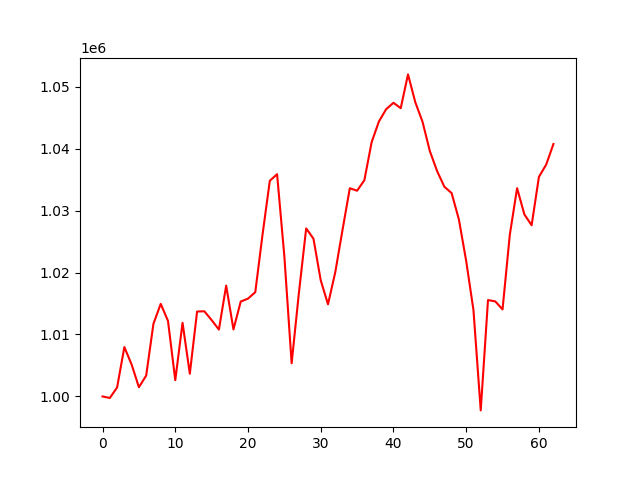

Data behind this chart, as committed beside it:
account_value, date, daily_return
1000000, 2021-04-06, 
999754, 2021-04-07, -0.0002462
1001448, 2021-04-08, 0.001695
1007973, 2021-04-09, 0.006516
1005147, 2021-04-12, -0.002804
1001489, 2021-04-13, -0.003639
1003367, 2021-04-14, 0.001876
1011737, 2021-04-15, 0.008341
1014947, 2021-04-16, 0.003173
1012188, 2021-04-19, -0.002718
1002631, 2021-04-20, -0.009442
1011888, 2021-04-21, 0.009233
1003668, 2021-04-22, -0.008123
1013707, 2021-04-23, 0.01
1013747, 2021-04-26, 3.925092540479902e-05
1012322, 2021-04-27, -0.001406
1010797, 2021-04-28, -0.001506
1017885, 2021-04-29, 0.007012
1010816, 2021-04-30, -0.006945
1015319, 2021-05-03, 0.004455
1015789, 2021-05-04, 0.0004626
1016829, 2021-05-05, 0.001024
1026140, 2021-05-06, 0.009158
1034812, 2021-05-07, 0.008451
1035874, 2021-05-10, 0.001026
1022596, 2021-05-11, -0.01282
1005354, 2021-05-12, -0.01686
1016731, 2021-05-13, 0.01132
1027126, 2021-05-14, 0.01022
1025464, 2021-05-17, -0.001618
1018754, 2021-05-18, -0.006544
1014868, 2021-05-19, -0.003814
1020052, 2021-05-20, 0.005108
1026911, 2021-05-21, 0.006724
1033605, 2021-05-24, 0.006519
1033206, 2021-05-25, -0.0003863
1034901, 2021-05-26, 0.00164
1041033, 2021-05-27, 0.005925
1044379, 2021-05-28, 0.003214
1046368, 2021-06-01, 0.001905
1047399, 2021-06-02, 0.0009846
1046522, 2021-06-03, -0.0008367
1051979, 2021-06-04, 0.005214
1047499, 2021-06-07, -0.004259
1044320, 2021-06-08, -0.003035
1039617, 2021-06-09, -0.004503
1036374, 2021-06-10, -0.003119
1033847, 2021-06-11, -0.002439
1032820, 2021-06-14, -0.0009933
1028554, 2021-06-15, -0.004131
1021869, 2021-06-16, -0.006499
1013944, 2021-06-17, -0.007756
997749, 2021-06-18, -0.01597
1015558, 2021-06-21, 0.01785
1015344, 2021-06-22, -0.0002113
1014049, 2021-06-23, -0.001275
1026121, 2021-06-24, 0.0119
1033615, 2021-06-25, 0.007304
1029384, 2021-06-28, -0.004093
1027630, 2021-06-29, -0.001704
... 3 more rows
